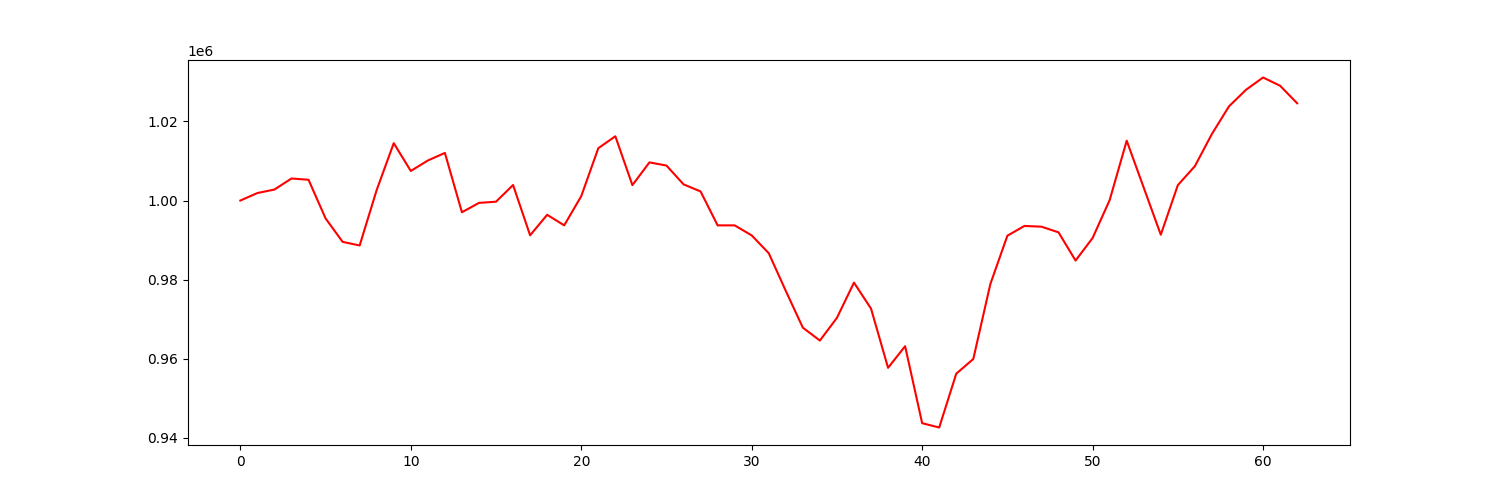

The data file committed next to this chart (first rows):
account_value, date, daily_return
1000000, 2021-10-04, 
1001891, 2021-10-05, 0.001891
1002782, 2021-10-06, 0.0008889
1005568, 2021-10-07, 0.002779
1005249, 2021-10-08, -0.0003174
995487, 2021-10-11, -0.00971
989550, 2021-10-12, -0.005964
988641, 2021-10-13, -0.0009186
1002682, 2021-10-14, 0.0142
1014498, 2021-10-15, 0.01178
1007472, 2021-10-18, -0.006926
1010116, 2021-10-19, 0.002624
1012035, 2021-10-20, 0.0019
997035, 2021-10-21, -0.01482
999403, 2021-10-22, 0.002375
999705, 2021-10-25, 0.0003022
1003922, 2021-10-26, 0.004218
991208, 2021-10-27, -0.01266
996393, 2021-10-28, 0.005231
993725, 2021-10-29, -0.002678
1001107, 2021-11-01, 0.007429
1013222, 2021-11-02, 0.0121
1016243, 2021-11-03, 0.002981
1003895, 2021-11-04, -0.01215
1009641, 2021-11-05, 0.005723
1008840, 2021-11-08, -0.0007929
1004096, 2021-11-09, -0.004703
1002294, 2021-11-10, -0.001795
993722, 2021-11-11, -0.008553
993721, 2021-11-12, -9.498454438539028e-07
991186, 2021-11-15, -0.002551
986689, 2021-11-16, -0.004537
977152, 2021-11-17, -0.009666
967871, 2021-11-18, -0.009498
964610, 2021-11-19, -0.00337
970353, 2021-11-22, 0.005954
979250, 2021-11-23, 0.009169
972683, 2021-11-24, -0.006707
957715, 2021-11-26, -0.01539
963180, 2021-11-29, 0.005706
943721, 2021-11-30, -0.0202
942632, 2021-12-01, -0.001153
956230, 2021-12-02, 0.01443
959944, 2021-12-03, 0.003883
978883, 2021-12-06, 0.01973
991109, 2021-12-07, 0.01249
993582, 2021-12-08, 0.002496
993389, 2021-12-09, -0.0001949
991961, 2021-12-10, -0.001437
984826, 2021-12-13, -0.007193
990532, 2021-12-14, 0.005793
1000110, 2021-12-15, 0.00967
1015122, 2021-12-16, 0.01501
1003239, 2021-12-17, -0.01171
991357, 2021-12-20, -0.01184
1003892, 2021-12-21, 0.01264
1008693, 2021-12-22, 0.004782
1016838, 2021-12-23, 0.008075
1023798, 2021-12-27, 0.006845
1027997, 2021-12-28, 0.004101
... 3 more rows
